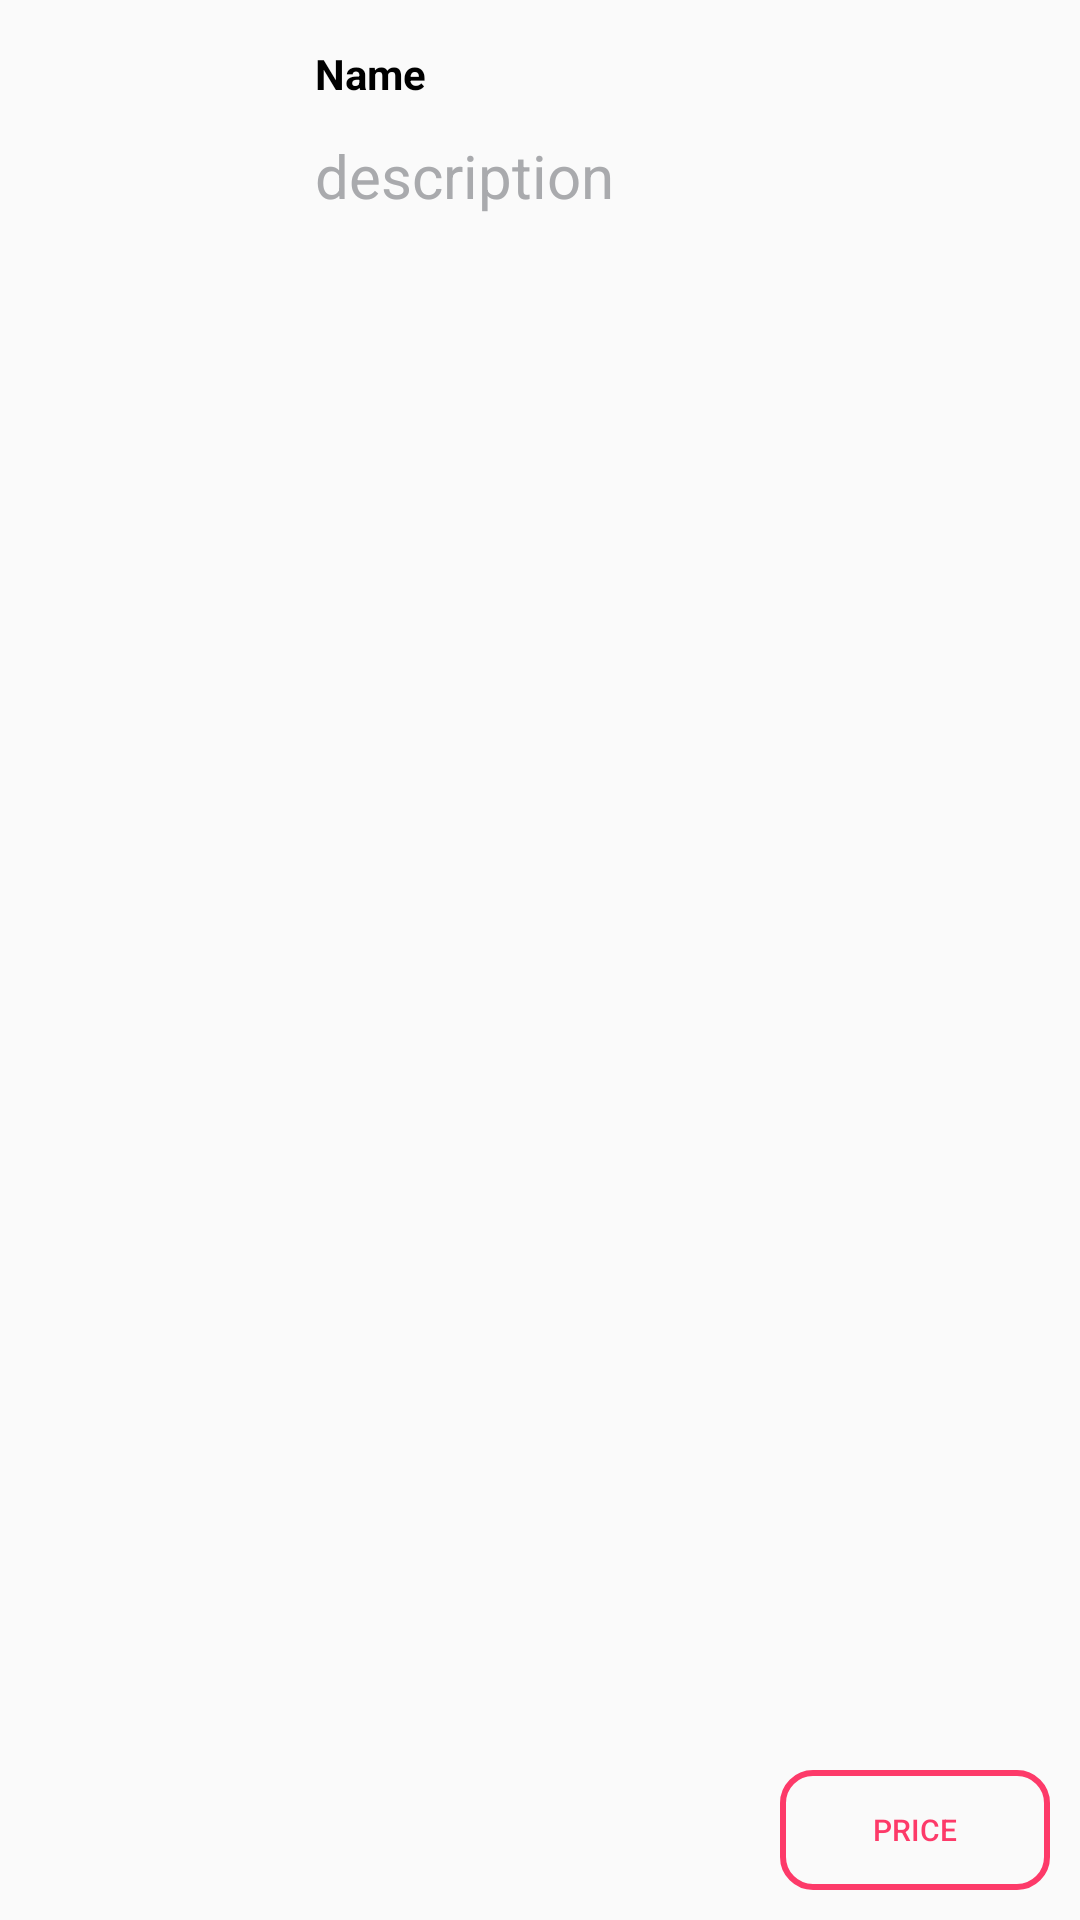

Produce the Android XML layout that renders to this screen, including the resource entries it uses.
<!-- AndroidManifest.xml: application theme Theme.HammerSystemsTestApp -->
<!-- res/layout/recyclerview_item.xml -->
<?xml version="1.0" encoding="utf-8"?>
<RelativeLayout xmlns:android="http://schemas.android.com/apk/res/android"
    android:layout_width="match_parent"
    android:layout_height="200dp"
    android:padding="10dp"
    xmlns:tools="http://schemas.android.com/tools"
    android:orientation="vertical">

    <ImageView
        android:padding="10dp"
        android:id="@+id/image_url"
        android:layout_height="200dp"
        android:layout_width="wrap_content"
        android:layout_toLeftOf="@id/name"
        android:layout_alignParentStart="true"
        />

    <TextView
        android:id="@+id/name"
        android:layout_width="250dp"
        android:layout_height="30dp"
        android:layout_alignParentTop="true"
        android:layout_alignParentEnd="true"
        android:padding="5dp"
        android:text="Name"
        android:autoSizeTextType="uniform"
        android:autoSizeMinTextSize="10sp"
        android:autoSizeMaxTextSize="20sp"
        android:autoSizeStepGranularity="2sp"
        android:textColor="@color/black"
        android:textStyle="bold"/>

    <TextView
        android:id="@+id/description"
        android:layout_width="250dp"
        android:layout_height="wrap_content"
        android:layout_below="@id/name"
        android:layout_above="@+id/price"
        android:layout_alignParentEnd="true"
        android:padding="5dp"
        android:text="description"
        android:textColor="#A9AAAD"
        android:autoSizeTextType="uniform"
        android:autoSizeMinTextSize="10sp"
        android:autoSizeMaxTextSize="20sp"
        android:autoSizeStepGranularity="2sp"
        android:textStyle="normal" />

    <Button
        android:id="@+id/price"
        android:layout_width="90dp"
        android:layout_height="40dp"
        android:layout_alignParentEnd="true"
        android:layout_alignParentBottom="true"
        android:background="@drawable/custom_price_button"
        android:padding="10dp"
        android:text="price"
        android:textColor="#FFFD3A69"
        android:textAlignment="center"
        android:textSize="10dp"
        />

</RelativeLayout>
<!-- resources referenced by this layout -->
<resources>
  <color name="black">#FF000000</color>
  <!-- drawable custom_price_button (drawable) -->
  <?xml version="1.0" encoding="utf-8"?>
  <shape xmlns:android="http://schemas.android.com/apk/res/android" android:shape="rectangle">
      <stroke android:color="#FD3A69" android:width="2dp"/>
      <corners android:radius="10dp"/>
  </shape>
  <style name="Theme.HammerSystemsTestApp" parent="Theme.AppCompat.Light.NoActionBar">
          
          <item name="colorPrimary">@color/colorPrimary</item>
          <item name="colorPrimaryVariant">#EAE7EF</item>
          <item name="colorOnPrimary">#7b7b7b</item>
          
          <item name="colorSecondary">@color/teal_200</item>
          <item name="colorSecondaryVariant">@color/teal_700</item>
          <item name="colorOnSecondary">@color/black</item>
          
          <item name="android:statusBarColor" tools:targetApi="l">?attr/colorPrimaryVariant</item>
          
      </style>
  <color name="colorPrimary">#FD3A69</color>
  <color name="teal_200">#FF03DAC5</color>
  <color name="teal_700">#FF018786</color>
</resources>
